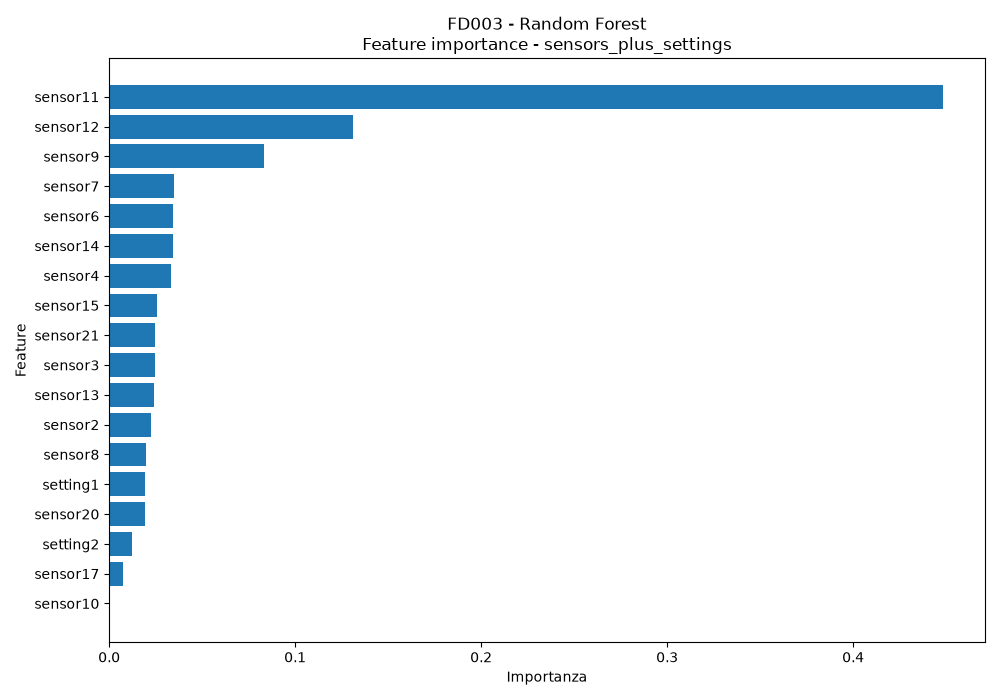

The file beside this chart, header and first rows:
feature, importance
sensor11, 0.4485
sensor12, 0.1313
sensor9, 0.08338
sensor7, 0.03467
sensor6, 0.03458
sensor14, 0.03449
sensor4, 0.03346
sensor15, 0.02567
sensor21, 0.02478
sensor3, 0.02463
sensor13, 0.02398
sensor2, 0.02255
sensor8, 0.01988
setting1, 0.01948
sensor20, 0.01916
setting2, 0.01222
sensor17, 0.007204
sensor10, 9.907659026337135e-05
